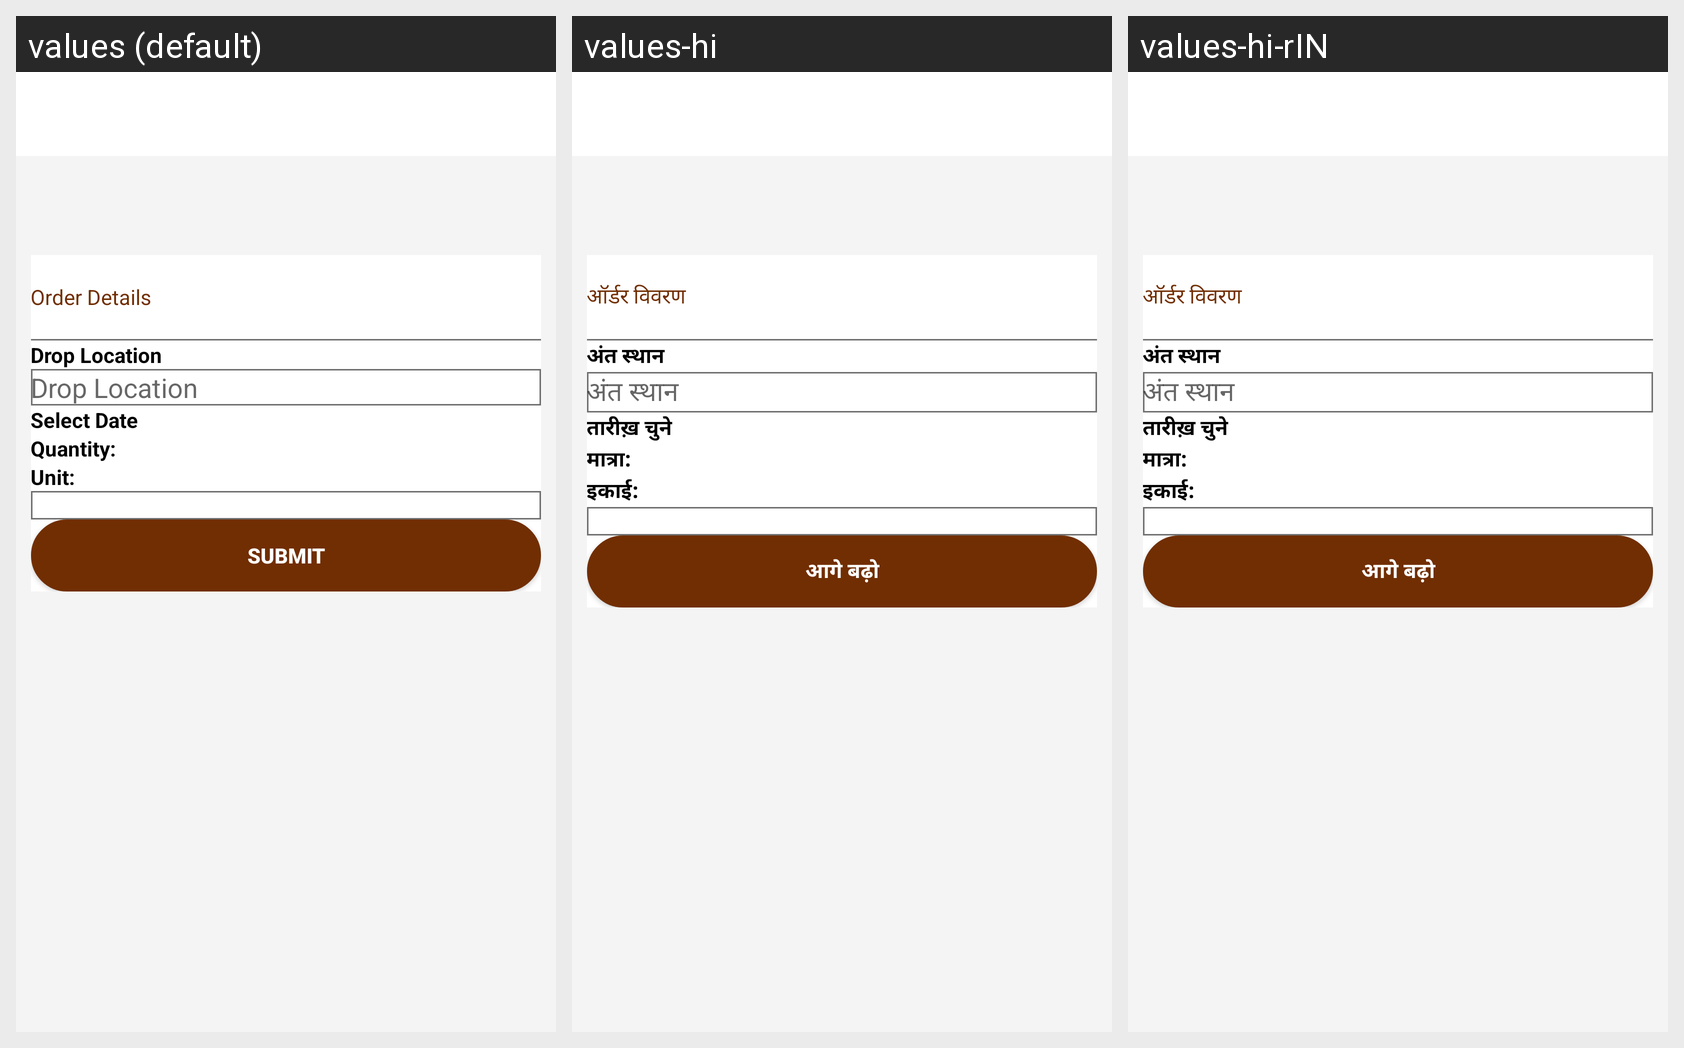

The Android screen above is rendered under several locales of the same app. Produce the string resources it draws, with the default and per-locale values.
Android screen res/layout/activity_after__request__btn.xml rendered under 3 locales, left to right: values (default), values-hi, values-hi-rIN. Device: Nexus 5 (rendered at 1080×1920; each locale shown at half size, 540×960, under a caption strip naming it); theme AppTheme.
Strings drawn on this screen, with the default value and each locale's value (text and hints the layout hard-codes, and strings that could not be matched under every locale, appear in the picture but are not listed):

order_details
  values: Order Details
  values-hi: ऑर्डर विवरण
  values-hi-rIN: ऑर्डर विवरण  [from values-hi]

drop_location
  values: Drop Location
  values-hi: अंत स्थान
  values-hi-rIN: अंत स्थान  [from values-hi]

select_date
  values: Select Date
  values-hi: तारीख़ चुने
  values-hi-rIN: तारीख़ चुने  [from values-hi]

quantity
  values: Quantity:
  values-hi: मात्रा:
  values-hi-rIN: मात्रा:  [from values-hi]

unit
  values: Unit:
  values-hi: इकाई:
  values-hi-rIN: इकाई:  [from values-hi]

submit
  values: Submit
  values-hi: आगे बढ़ो
  values-hi-rIN: आगे बढ़ो  [from values-hi]
